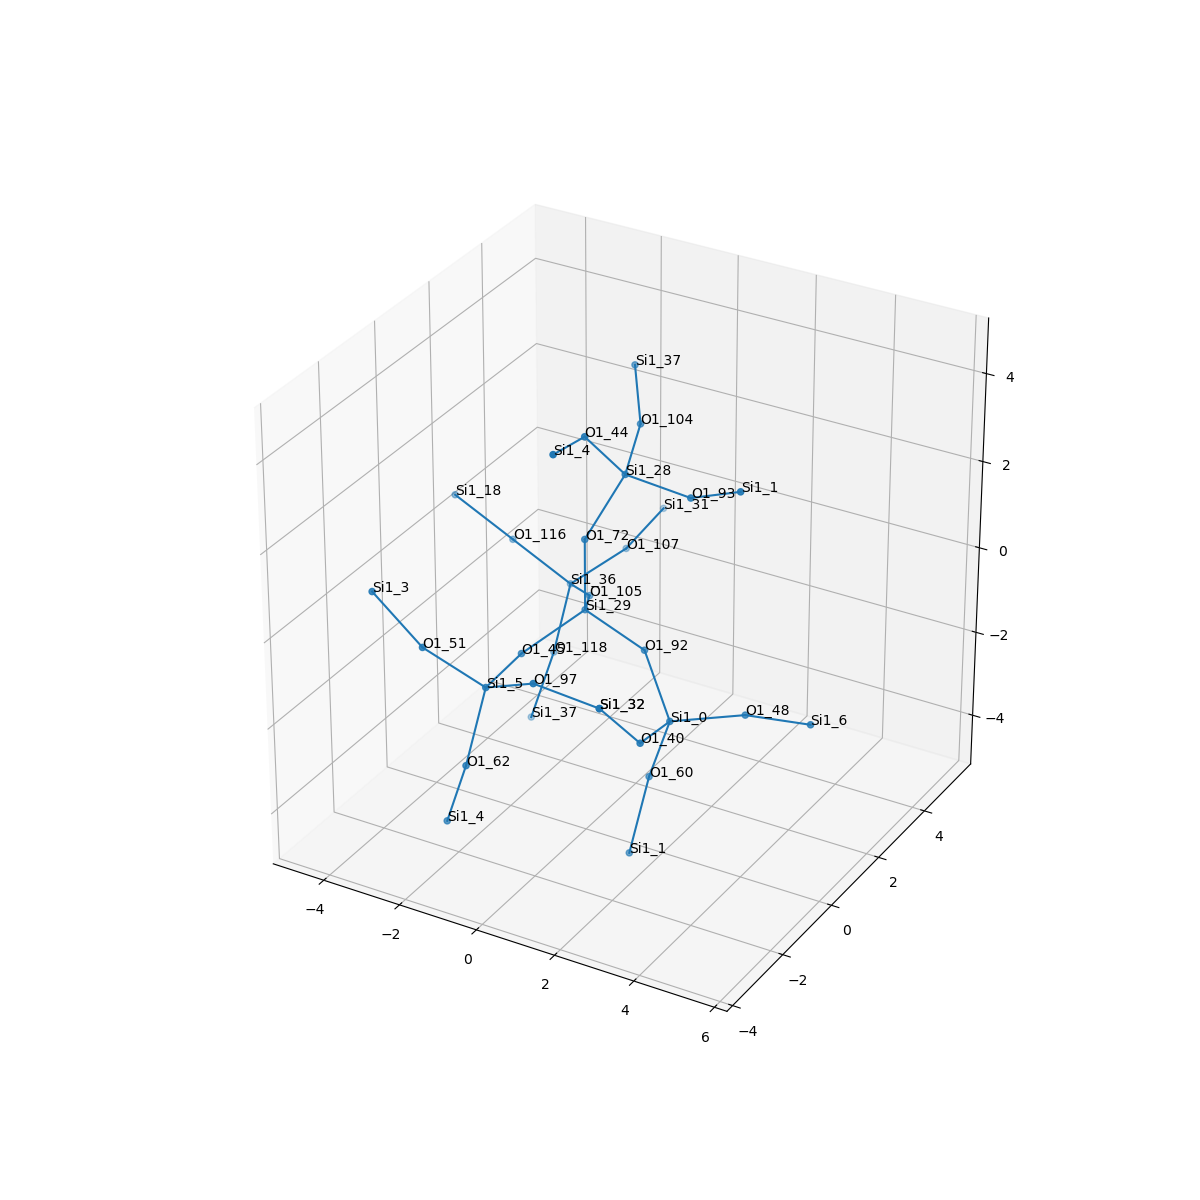

Source data for this figure (header and first rows):
, neighbor_num, isite, atom, x, y, z, front_index
0, 0, 29, Si1, 0.0, 0.0, 0.0, 
1, 1, 92, O1, 1.518, 0.0, -0.5374, 0.0
2, 1, 45, O1, -0.7545, -1.319, -0.5317, 0.0
3, 1, 105, O1, -0.7586, 1.314, -0.5365, 0.0
4, 1, 72, O1, 1.1102230246251565e-16, -5.551115123125783e-17, 1.61, 0.0
5, 2, 0, Si1, 2.582, -0.6474, -1.558, 1.0
6, 2, 5, Si1, -0.5716, -2.915, -0.4267, 2.0
7, 2, 36, Si1, -1.919, 2.299, -1.057, 3.0
8, 2, 28, Si1, 0.6591, 0.5636, 2.966, 4.0
9, 3, 48, O1, 3.968, 0.1644, -1.468, 5.0
10, 3, 60, O1, 2.004, -0.5613, -3.059, 5.0
11, 3, 40, O1, 2.83, -2.188, -1.163, 5.0
12, 3, 62, O1, -0.654, -3.566, -1.897, 6.0
13, 3, 97, O1, 0.8635, -3.245, 0.2247, 6.0
14, 3, 51, O1, -1.732, -3.534, 0.501, 6.0
15, 3, 116, O1, -3.264, 2.038, -0.217, 7.0
16, 3, 118, O1, -2.191, 2.023, -2.618, 7.0
17, 3, 107, O1, -1.45, 3.826, -0.8603, 7.0
18, 3, 44, O1, 0.2935, -0.4232, 4.185, 8.0
19, 3, 104, O1, 0.08696, 2.037, 3.269, 8.0
20, 3, 93, O1, 2.259, 0.6336, 2.797, 8.0
21, 4, 6, Si1, 5.565, 0.2091, -1.279, 9.0
22, 4, 1, Si1, 1.922, -1.212, -4.529, 10.0
23, 4, 32, Si1, 2.464, -3.175, 0.0558, 11.0
24, 4, 4, Si1, -1.232, -3.48, -3.398, 12.0
25, 4, 32, Si1, 2.464, -3.175, 0.0558, 13.0
26, 4, 3, Si1, -3.102, -3.385, 1.33, 14.0
27, 4, 18, Si1, -4.609, 1.776, 0.6233, 15.0
28, 4, 37, Si1, -2.604, 1.714, -4.14, 16.0
29, 4, 31, Si1, -1.493, 5.426, -0.6994, 17.0
30, 4, 4, Si1, 0.5409, -1.964, 4.58, 18.0
31, 4, 37, Si1, -0.8318, 3.229, 3.838, 19.0
32, 4, 1, Si1, 3.695, 0.3039, 3.449, 20.0
